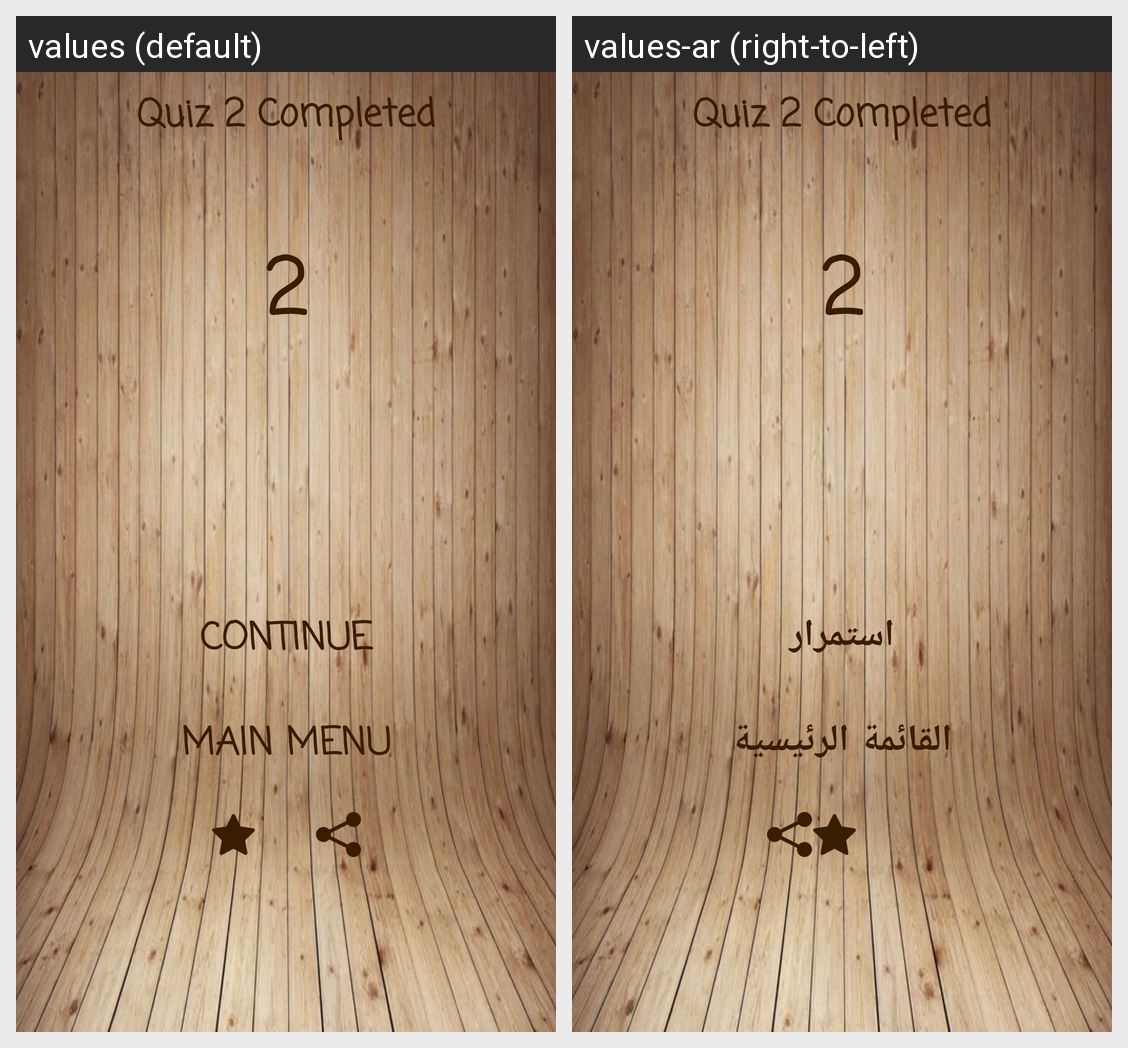

This grid shows one Android layout under two languages. Give, for every string resource on the screen, its name, the default text and each shown locale's text.
Android screen res/layout/activity_trophy_bgn2.xml rendered under 2 locales, left to right: values (default), values-ar (right-to-left). Device: Nexus 5 (rendered at 1080×1920; each locale shown at half size, 540×960, under a caption strip naming it); theme AppTheme.
Strings drawn on this screen, with the default value and each locale's value (text and hints the layout hard-codes, and strings that could not be matched under every locale, appear in the picture but are not listed):

quiz2
  values: Quiz 2 Completed
  values-ar: Quiz 2 Completed  [not translated; the default value is used]

contin
  values: Continue
  values-ar: استمرار

mainmenu
  values: Main Menu
  values-ar: القائمة الرئيسية
